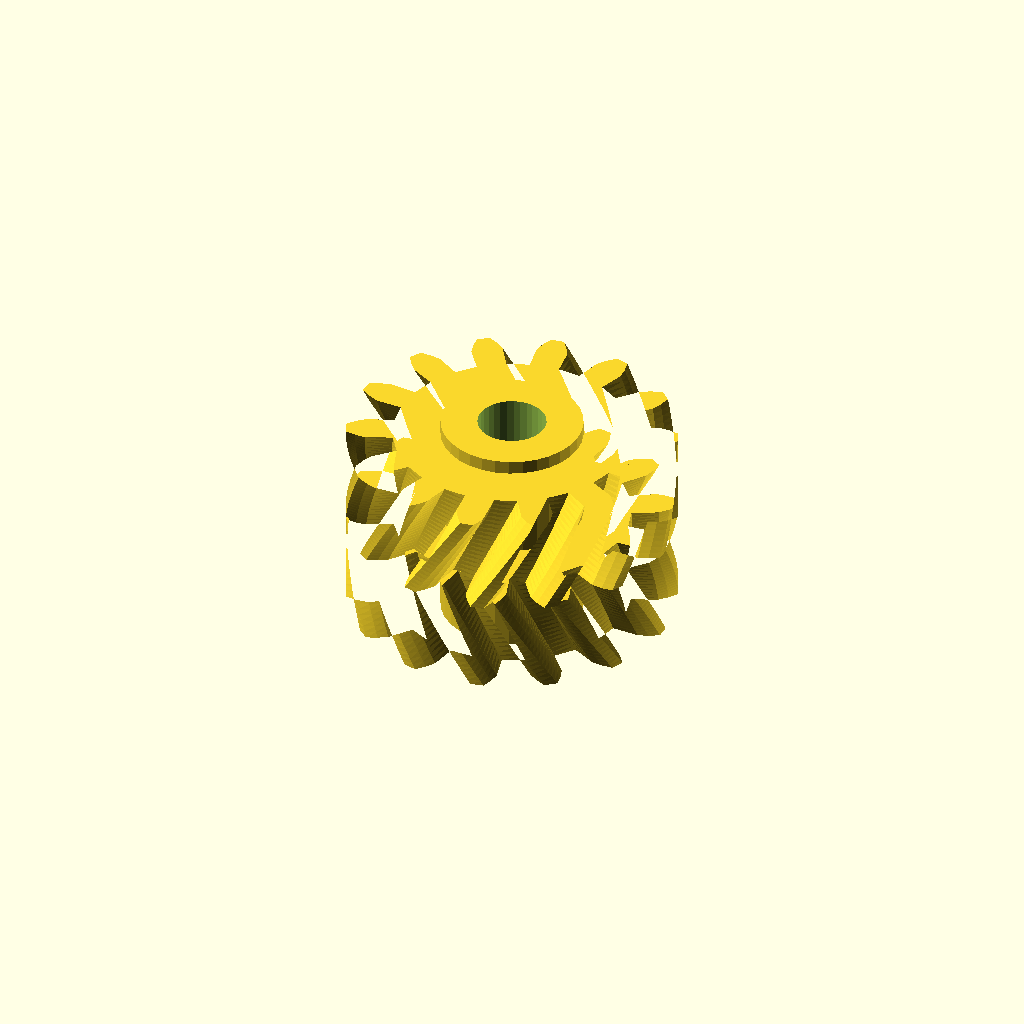
Cell 1: rendered with the file's own defaults.
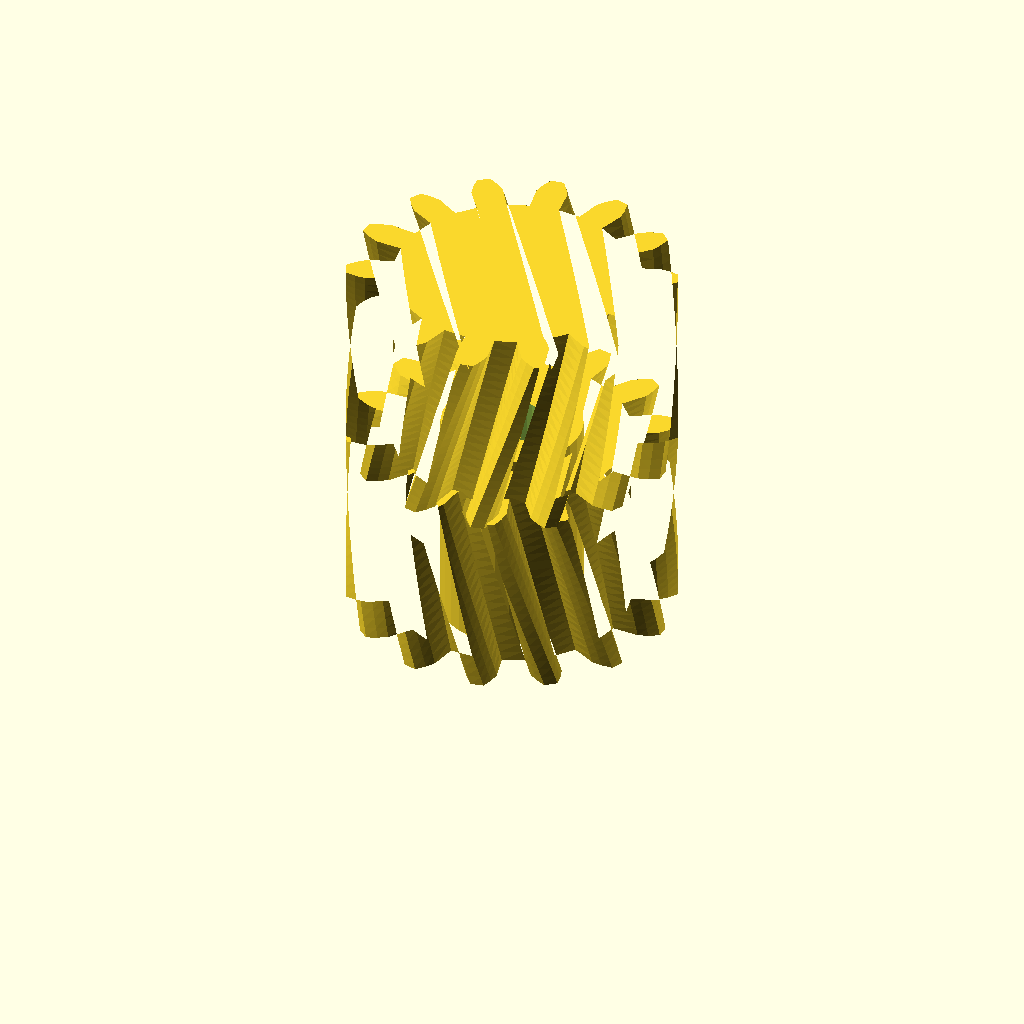
Cell 2 — half_w set to 28, the other parameters unchanged.
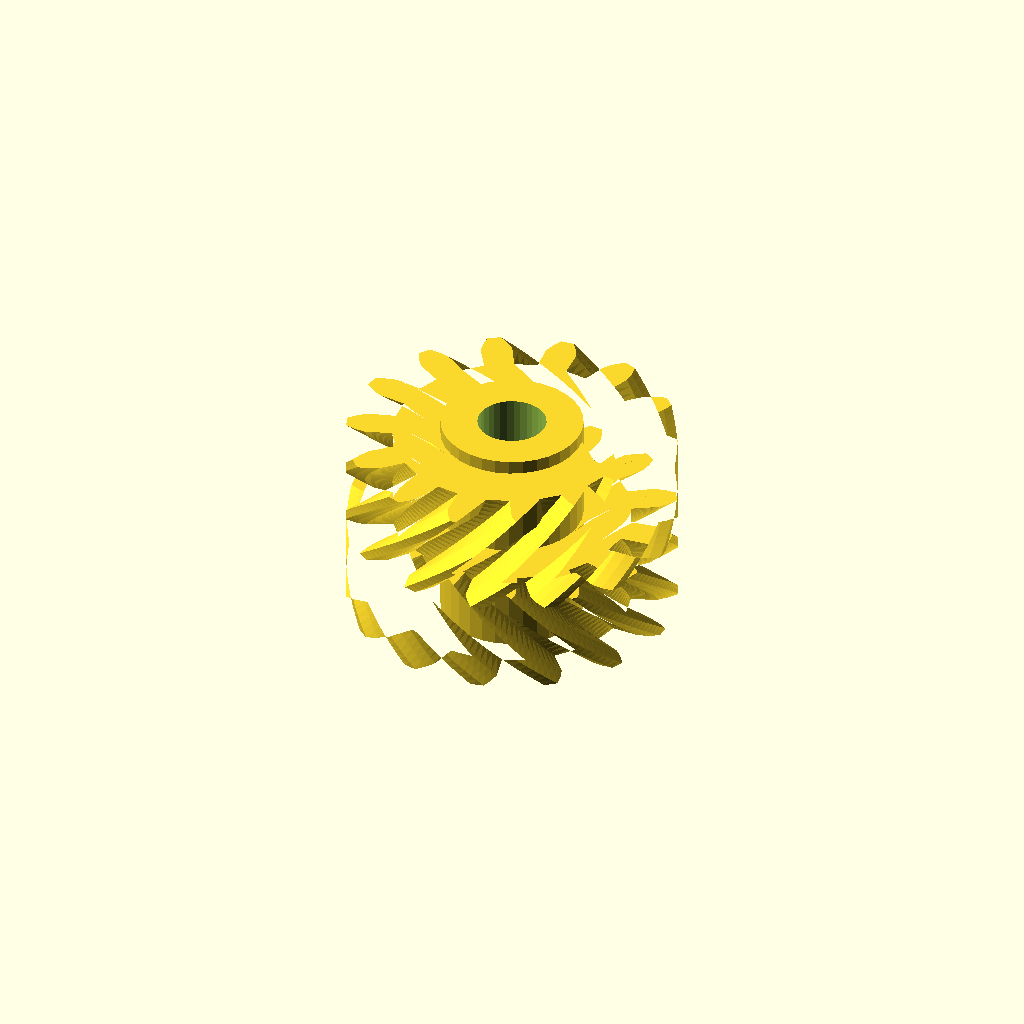
Cell 3 — helix set to 44, the other parameters unchanged.
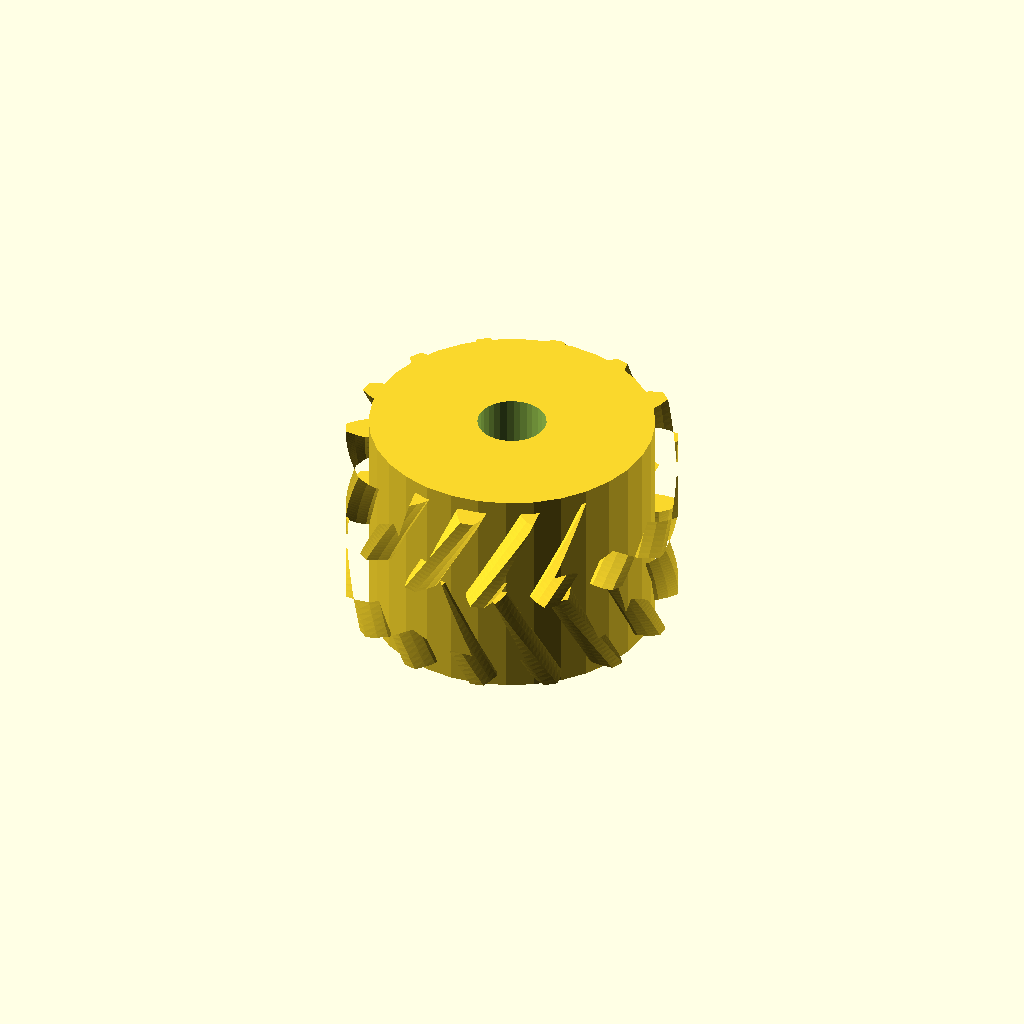
Cell 4: hub_r = 20.7 (everything else at default).
All cells are drawn from one camera (rotation 55°, 0°, 25°, orthographic, colour scheme Cornfield), so only the parameter changes between them.
Source of the model, optional_data/data/gen3/herringbones/part_0015.scad:
$fn = 32;

// ----------------------------------------------------------------------
// Herringbone gear: z14 module 3, 28 mm wide, 22 degree helix
// ----------------------------------------------------------------------

// --- parameters (mm) ---
gear_module = 3;          // tooth module
teeth = 14;               // tooth count
half_w = 14;              // half width
helix = 22;               // helix angle of each half
hub_r = 10.35;            // hub radius
hub_h = 32;               // hub height
total = 28;               // overall width over both chevron halves
bore_d = 10;              // hub bore

teeth_profile = [[17.111, -2.185], [21.064, -2.301], [22.526, -1.764], [23.98, -0.969], [23.98, 0.969], [22.526, 1.764], [21.064, 2.301], [17.111, 2.185], [16.364, 5.456], [19.976, 7.066], [21.06, 8.184], [22.026, 9.532], [21.185, 11.277], [19.529, 11.363], [17.979, 11.212], [14.469, 9.392], [12.377, 12.016], [14.932, 15.034], [15.424, 16.511], [15.709, 18.145], [14.194, 19.353], [12.665, 18.711], [11.334, 17.903], [8.961, 14.74], [5.937, 16.196], [6.931, 20.024], [6.732, 21.568], [6.281, 23.164], [4.392, 23.595], [3.293, 22.353], [2.444, 21.048], [1.678, 17.168], [-1.678, 17.168], [-2.444, 21.048], [-3.293, 22.353], [-4.392, 23.595], [-6.281, 23.164], [-6.732, 21.568], [-6.931, 20.024], [-5.937, 16.196], [-8.961, 14.74], [-11.334, 17.903], [-12.665, 18.711], [-14.194, 19.353], [-15.709, 18.145], [-15.424, 16.511], [-14.932, 15.034], [-12.377, 12.016], [-14.469, 9.392], [-17.979, 11.212], [-19.529, 11.363], [-21.185, 11.277], [-22.026, 9.532], [-21.06, 8.184], [-19.976, 7.066], [-16.364, 5.456], [-17.111, 2.185], [-21.064, 2.301], [-22.526, 1.764], [-23.98, 0.969], [-23.98, -0.969], [-22.526, -1.764], [-21.064, -2.301], [-17.111, -2.185], [-16.364, -5.456], [-19.976, -7.066], [-21.06, -8.184], [-22.026, -9.532], [-21.185, -11.277], [-19.529, -11.363], [-17.979, -11.212], [-14.469, -9.392], [-12.377, -12.016], [-14.932, -15.034], [-15.424, -16.511], [-15.709, -18.145], [-14.194, -19.353], [-12.665, -18.711], [-11.334, -17.903], [-8.961, -14.74], [-5.937, -16.196], [-6.931, -20.024], [-6.732, -21.568], [-6.281, -23.164], [-4.392, -23.595], [-3.293, -22.353], [-2.444, -21.048], [-1.678, -17.168], [1.678, -17.168], [2.444, -21.048], [3.293, -22.353], [4.392, -23.595], [6.281, -23.164], [6.732, -21.568], [6.931, -20.024], [5.937, -16.196], [8.961, -14.74], [11.334, -17.903], [12.665, -18.711], [14.194, -19.353], [15.709, -18.145], [15.424, -16.511], [14.932, -15.034], [12.377, -12.016], [14.469, -9.392], [17.979, -11.212], [19.529, -11.363], [21.185, -11.277], [22.026, -9.532], [21.06, -8.184], [19.976, -7.066], [16.364, -5.456]];

difference() {
  union() {
    /* lower half, twisted one way */
    linear_extrude(height = half_w + 0.4, twist = helix, slices = 20) polygon(teeth_profile);
    /* upper half, twisted the other way, overlapping the joint */
    translate([0, 0, half_w - 0.4]) linear_extrude(height = half_w + 0.4, twist = -helix, slices = 20) polygon(teeth_profile);
    /* hub */
    translate([0, 0, (total - hub_h) / 2]) cylinder(h = hub_h, d = 2 * hub_r);
  }
  translate([0, 0, (total - hub_h) / 2 - 2.5]) cylinder(h = hub_h + 5, d = bore_d);
}
Parameter table extracted from the source (name, type, default, range or options):
gear_module: number, default 3
teeth: number, default 14
half_w: number, default 14
helix: number, default 22
hub_r: number, default 10.35
hub_h: number, default 32
total: number, default 28
bore_d: number, default 10
